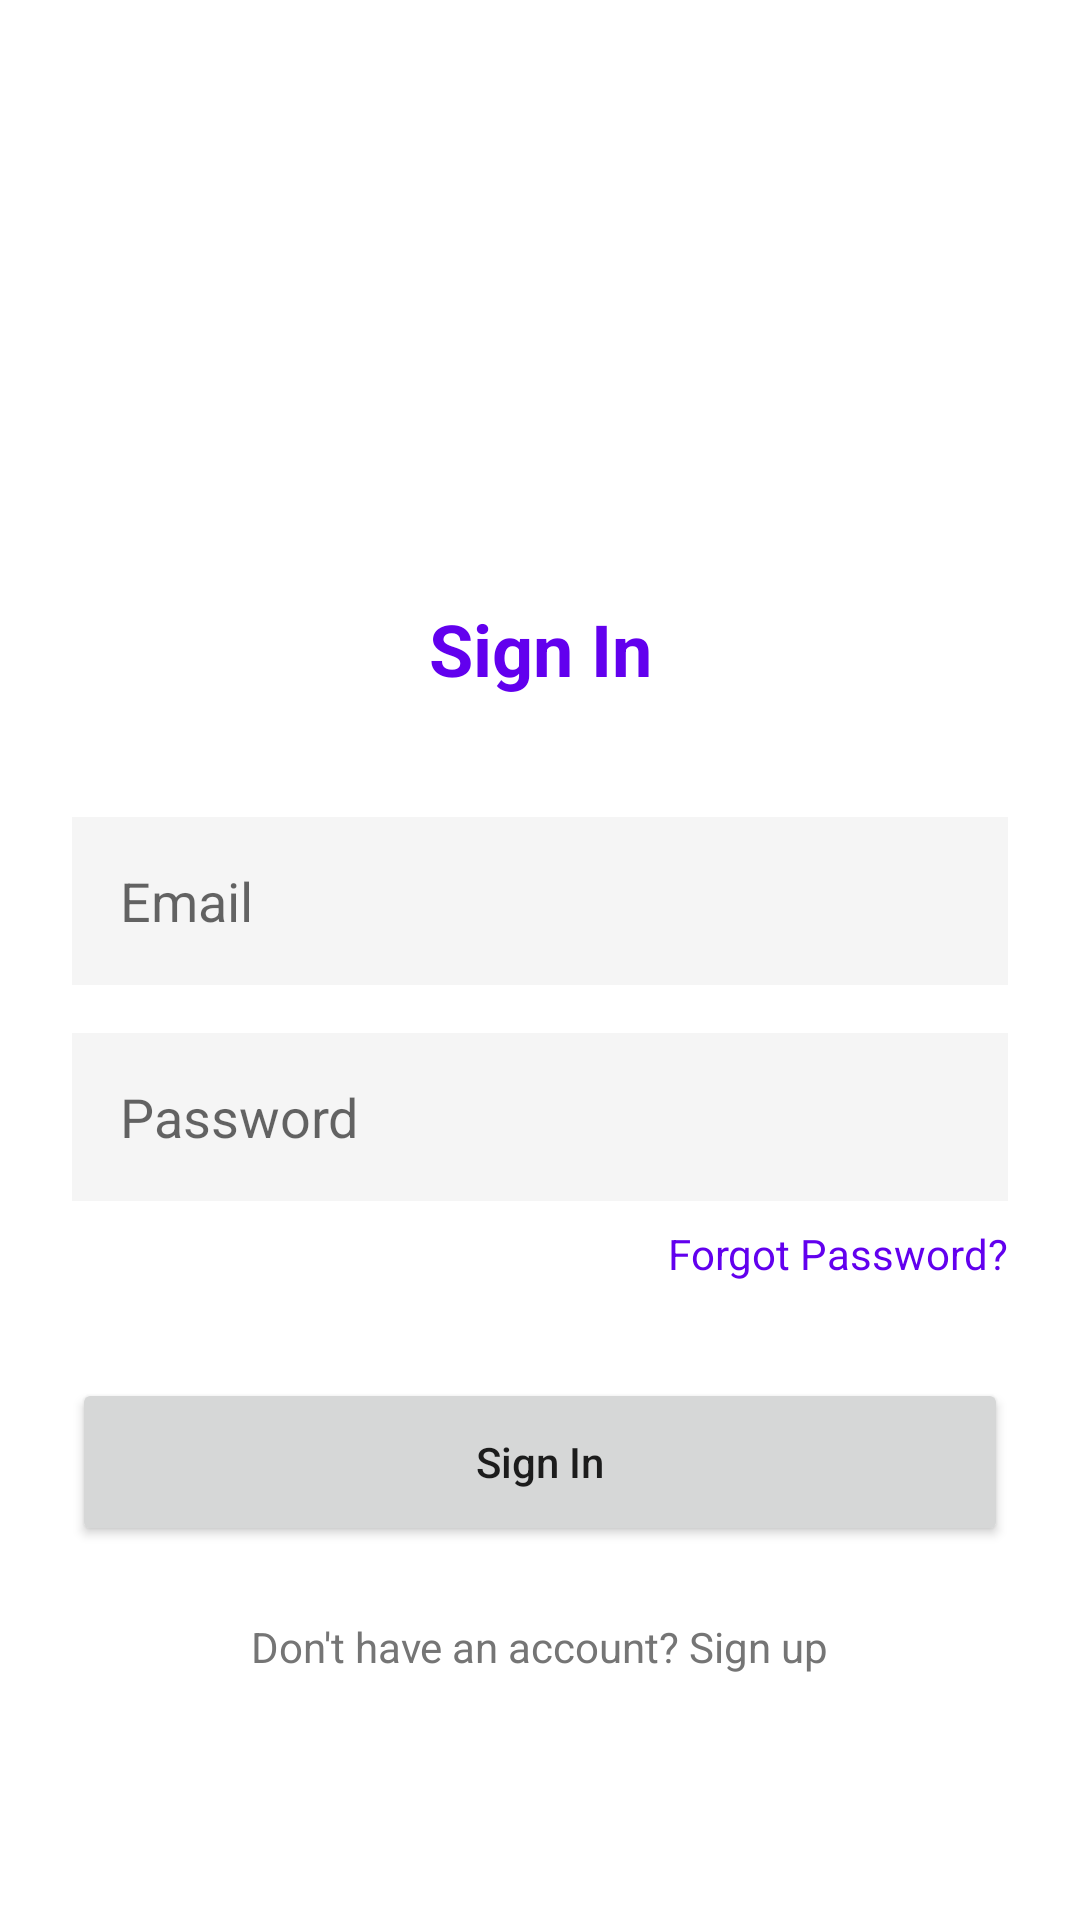

Android layout source for this screen:
<!-- AndroidManifest.xml: application theme Theme.Connect -->
<!-- res/layout/fragment_login.xml -->
<?xml version="1.0" encoding="utf-8"?>
<androidx.constraintlayout.widget.ConstraintLayout xmlns:android="http://schemas.android.com/apk/res/android"
    xmlns:app="http://schemas.android.com/apk/res-auto"
    xmlns:tools="http://schemas.android.com/tools"
    android:layout_width="match_parent"
    android:layout_height="match_parent"
    android:background="@android:color/white"
    android:padding="24dp">

    <ImageView
        android:id="@+id/logo"
        android:layout_width="80dp"
        android:layout_height="80dp"
        android:layout_marginTop="80dp"
        android:src="@drawable/ic_launcher_foreground"
        app:layout_constraintEnd_toEndOf="parent"
        app:layout_constraintStart_toStartOf="parent"
        app:layout_constraintTop_toTopOf="parent"
        app:tint="@color/design_default_color_primary" />

    <TextView
        android:id="@+id/tv_sign_in"
        android:layout_width="wrap_content"
        android:layout_height="wrap_content"
        android:layout_marginTop="16dp"
        android:text="Sign In"
        android:textColor="@color/design_default_color_primary"
        android:textSize="24sp"
        android:textStyle="bold"
        app:layout_constraintEnd_toEndOf="parent"
        app:layout_constraintStart_toStartOf="parent"
        app:layout_constraintTop_toBottomOf="@id/logo" />

    <EditText
        android:id="@+id/et_email"
        android:layout_width="0dp"
        android:layout_height="56dp"
        android:layout_marginTop="40dp"
        android:background="#F5F5F5"
        android:hint="Email"
        android:inputType="textEmailAddress"
        android:paddingStart="16dp"
        android:paddingEnd="16dp"
        app:layout_constraintEnd_toEndOf="parent"
        app:layout_constraintStart_toStartOf="parent"
        app:layout_constraintTop_toBottomOf="@id/tv_sign_in" />

    <EditText
        android:id="@+id/et_password"
        android:layout_width="0dp"
        android:layout_height="56dp"
        android:layout_marginTop="16dp"
        android:background="#F5F5F5"
        android:hint="Password"
        android:inputType="textPassword"
        android:paddingStart="16dp"
        android:paddingEnd="16dp"
        app:layout_constraintEnd_toEndOf="parent"
        app:layout_constraintStart_toStartOf="parent"
        app:layout_constraintTop_toBottomOf="@id/et_email" />

    <TextView
        android:id="@+id/tv_forgot_password"
        android:layout_width="wrap_content"
        android:layout_height="wrap_content"
        android:layout_marginTop="8dp"
        android:text="Forgot Password?"
        android:textColor="@color/design_default_color_primary"
        app:layout_constraintEnd_toEndOf="parent"
        app:layout_constraintTop_toBottomOf="@id/et_password" />

    <Button
        android:id="@+id/btn_login"
        android:layout_width="0dp"
        android:layout_height="56dp"
        android:layout_marginTop="32dp"
        android:text="Sign In"
        android:textAllCaps="false"
        app:layout_constraintEnd_toEndOf="parent"
        app:layout_constraintStart_toStartOf="parent"
        app:layout_constraintTop_toBottomOf="@id/tv_forgot_password" />

    <TextView
        android:id="@+id/tv_signup"
        android:layout_width="wrap_content"
        android:layout_height="wrap_content"
        android:layout_marginTop="24dp"
        android:text="Don't have an account? Sign up"
        android:textColor="#757575"
        app:layout_constraintEnd_toEndOf="parent"
        app:layout_constraintStart_toStartOf="parent"
        app:layout_constraintTop_toBottomOf="@id/btn_login" />

</androidx.constraintlayout.widget.ConstraintLayout>
<!-- resources referenced by this layout -->
<resources>
  <style name="Theme.Connect" parent="Theme.MaterialComponents.DayNight.DarkActionBar">
          
          <item name="colorPrimary">@color/purple_500</item>
          <item name="colorPrimaryVariant">@color/purple_700</item>
          <item name="colorOnPrimary">@color/white</item>
          
          <item name="colorSecondary">@color/teal_200</item>
          <item name="colorSecondaryVariant">@color/teal_700</item>
          <item name="colorOnSecondary">@color/black</item>
          
          <item name="android:statusBarColor">?attr/colorPrimaryVariant</item>
          
      </style>
  <!-- not gathered from this repository: default colours our renderer supplied (Android Studio template values) -->
  <color name="purple_500">#FF6200EE</color>
  <color name="purple_700">#FF3700B3</color>
  <color name="teal_200">#FF03DAC5</color>
  <color name="teal_700">#FF018786</color>
  <color name="black">#FF000000</color>
  <color name="white">#FFFFFFFF</color>
</resources>
